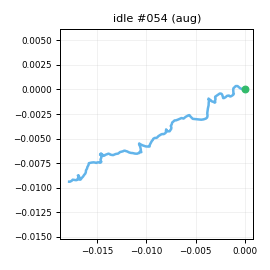

Values plotted in this chart, from the file beside it:
t_s, ax, ay, az, gx, gy, gz, seq
0.00000, -0.9207, 0.04006, -0.05295, -1.245, 0.2692, -0.8134, 0
0.01000, -0.9358, 0.03652, -0.06567, -1.576, 0.3044, 0.5435, 1
0.02000, -0.937, 0.04742, -0.04516, -0.5572, -0.5699, 0.05367, 2
0.03100, -0.9096, 0.06734, -0.05484, -1.797, -0.7331, 0.689, 3
0.04000, -0.9104, 0.05301, -0.04158, -1.067, -0.8347, -0.6115, 4
0.05000, -0.9123, 0.03723, -0.03752, -1.438, -1.253, 0.5112, 5
0.06000, -0.8968, 0.02286, -0.03966, -1.654, -0.02057, 0.2891, 6
0.07000, -0.8971, 0.03077, -0.03701, -1.201, 1.129, 0.8457, 7
0.08000, -0.9312, 0.02908, -0.04817, -0.9795, 0.9745, 1.012, 8
0.09000, -0.9105, 0.01825, -0.04656, -0.114, 1.752, 1.396, 9
0.1, -0.9169, 0.04952, -0.05526, 0.1258, 1.472, 0.1565, 10
0.11, -0.9275, 0.05889, -0.05882, 0.03815, 1.039, -0.4039, 11
0.12, -0.9374, 0.05566, -0.05636, 0.3366, 0.7312, -0.8264, 12
0.13, -0.9204, 0.06119, -0.05560, -0.534, 0.9131, 0.06419, 13
0.14, -0.9054, 0.04644, -0.04798, -0.9486, 0.7135, 0.6733, 14
0.15, -0.9347, 0.03850, -0.05736, -1.498, 0.8349, 1.314, 15
0.161, -0.9439, 0.06230, -0.04792, -0.5372, -0.1372, 0.6293, 16
0.17, -0.9293, 0.05595, -0.06187, -0.3352, -0.07006, 0.1316, 17
0.18, -0.9122, 0.04673, -0.07741, -0.03263, -0.1465, -0.3584, 18
0.19, -0.9126, 0.05077, -0.06548, -0.5249, -0.4969, -0.725, 19
0.201, -0.9176, 0.04008, -0.03040, -1.575, 0.2268, 0.3003, 20
0.21, -0.9211, 0.04448, -0.05082, -1.393, 1.277, 1.896, 21
0.22, -0.9301, 0.03904, -0.07731, -1.379, 0.8508, 1.361, 22
0.23, -0.9368, 0.07809, -0.05495, -0.9164, 0.09221, 0.6458, 23
0.24, -0.9146, 0.06183, -0.05073, -0.3122, -1.235, -1.117, 24
0.25, -0.894, 0.04601, -0.05986, -0.5321, -1.648, -2.178, 25
0.26, -0.9231, 0.05066, -0.02957, -0.6869, -1.09, -1.404, 26
0.27, -0.9092, 0.04137, -0.04770, -1.539, -0.2704, -0.1066, 27
0.28, -0.8989, 0.04137, -0.04666, -1.653, 1.141, 1.772, 28
0.29, -0.9202, 0.05130, -0.05449, -1.564, 1.114, 2.009, 29
0.3, -0.9166, 0.04098, -0.05322, -0.9761, 0.6717, 0.6771, 30
0.31, -0.9133, 0.02525, -0.03267, -0.1116, 1.119, 0.5889, 31
0.32, -0.9146, 0.04392, -0.06031, 0.3966, 0.9184, 0.1136, 32
0.331, -0.9363, 0.03848, -0.05334, -0.4575, 1.656, 1.19, 33
0.34, -0.925, 0.06534, -0.05640, 0.2587, 1.415, 1.278, 34
0.35, -0.931, 0.07175, -0.06582, -0.5392, 0.3417, 0.6321, 35
0.36, -0.9298, 0.04171, -0.05640, -0.96, -0.6519, -0.5129, 36
0.37, -0.9128, 0.03585, -0.05178, -1.664, -0.5277, -1.494, 37
0.38, -0.9078, 0.02978, -0.04550, -1.122, -1.124, -1.914, 38
0.39, -0.924, 0.01801, -0.04232, -1.568, -1.007, -0.441, 39
0.4, -0.9011, 0.05206, -0.03439, -0.279, -0.4686, -0.4964, 40
0.41, -0.9119, 0.02721, -0.05231, -0.1011, 0.6422, -0.5157, 41
0.42, -0.9104, 0.03427, -0.02315, 0.4949, 1.593, 0.8426, 42
0.43, -0.8906, 0.04014, -0.03929, -0.2479, 1.309, 1.447, 43
0.44, -0.9183, 0.03755, -0.04784, -0.1151, 2.716, 1.747, 44
0.45, -0.9042, 0.04566, -0.04117, -0.6437, 2.84, 2.488, 45
0.461, -0.9304, 0.05051, -0.07139, -0.5192, 3.865, 2.884, 46
0.47, -0.927, 0.07231, -0.05073, 0.2464, 2.813, 1.877, 47
0.48, -0.9549, 0.08831, -0.07465, -0.3713, 1.506, 1.456, 48
0.49, -0.94, 0.08200, -0.07207, -1.138, 0.9706, 0.4323, 49
0.501, -0.919, 0.07413, -0.05873, -1.951, 0.6588, -0.09593, 50
0.51, -0.9313, 0.04413, -0.05681, -2.294, 0.3344, 0.5151, 51
0.52, -0.9303, 0.04618, -0.06197, -3.722, -0.4096, 1.841, 52
0.53, -0.9077, 0.04029, -0.06708, -4.05, -0.3827, 0.9319, 53
0.54, -0.9171, 0.04540, -0.06219, -2.044, -2.035, 0.05736, 54
0.55, -0.908, 0.02531, -0.05406, -0.6165, -0.8459, -1.345, 55
0.56, -0.8918, 0.02945, -0.03797, -0.4171, -0.5048, -0.7869, 56
0.57, -0.9143, 0.03462, -0.06335, -0.8826, 0.1554, -0.9892, 57
0.58, -0.9035, 0.04895, -0.05790, -0.7974, 0.4667, 0.861, 58
0.59, -0.8954, 0.03938, -0.05594, -1.813, 0.9742, 1.663, 59
... 141 more rows
